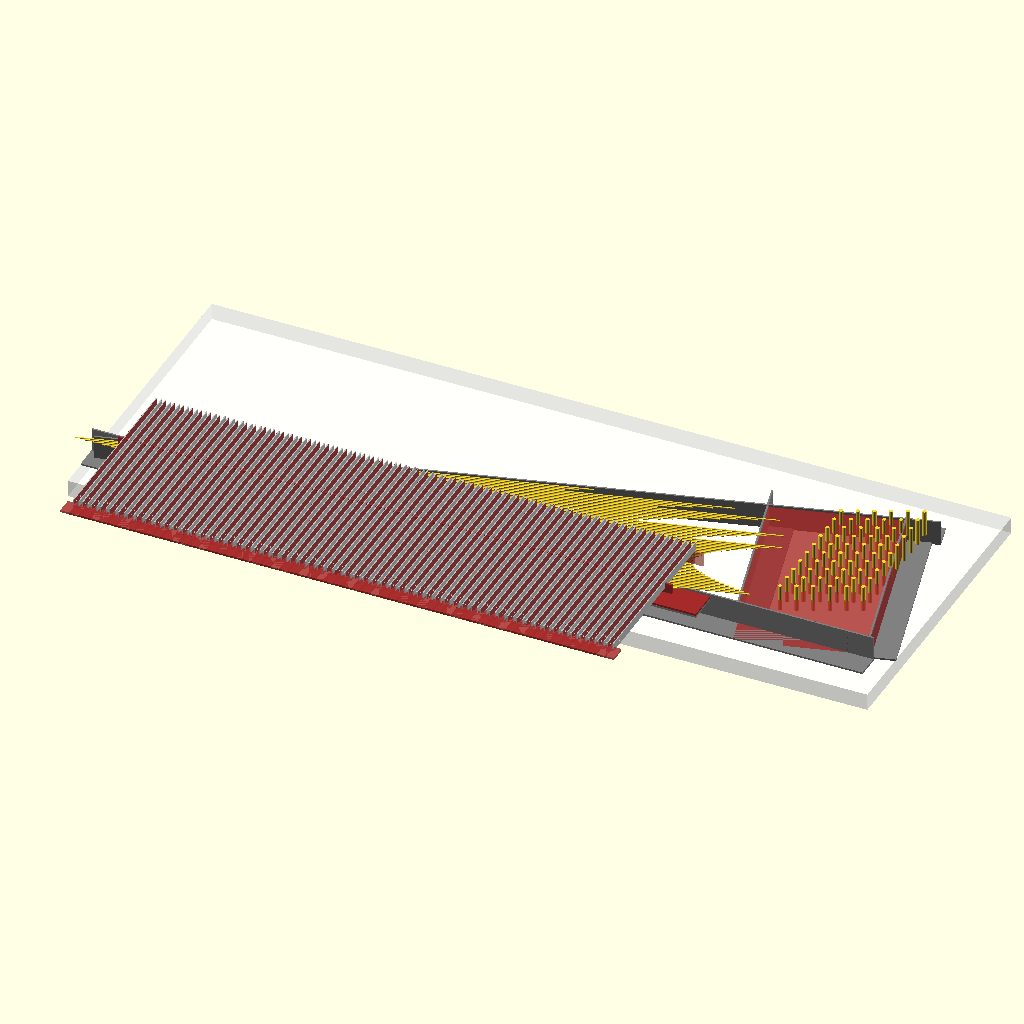
Cell 1: rendered with the file's own defaults.
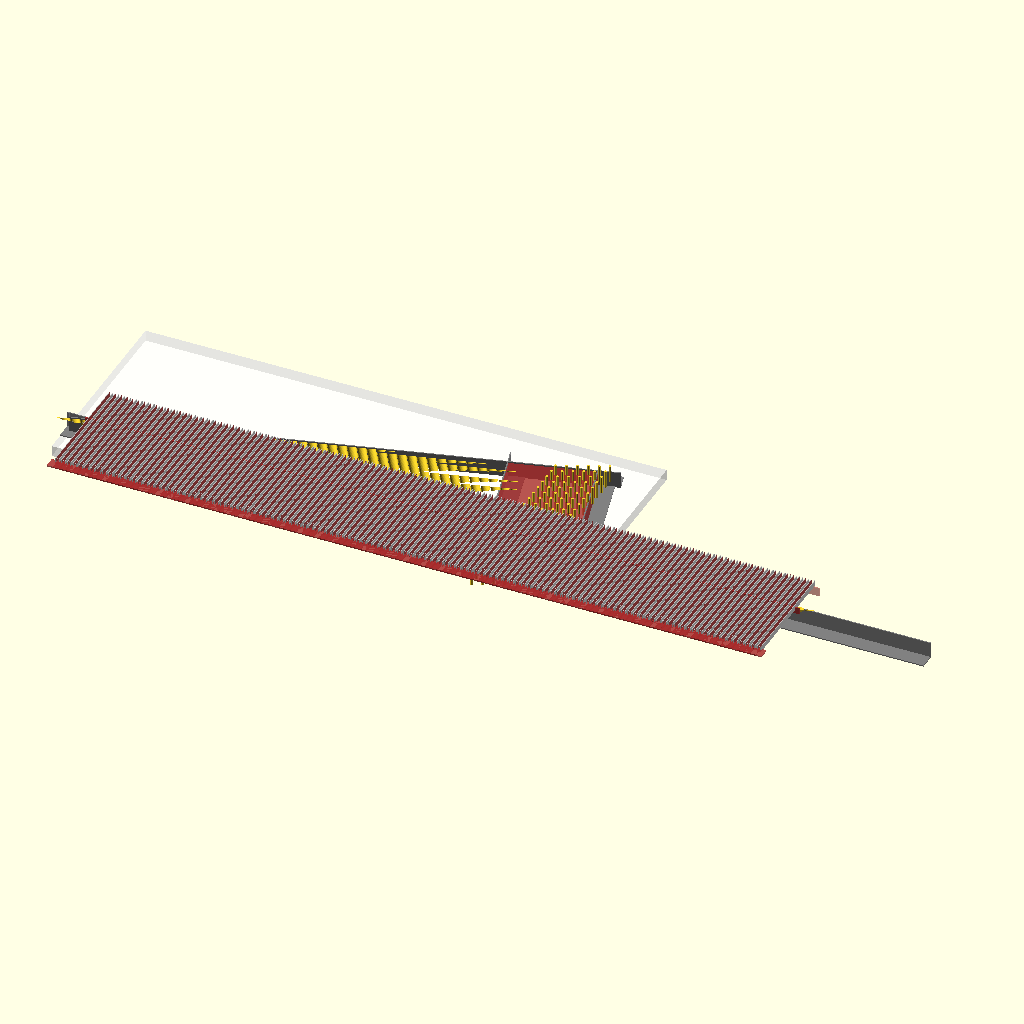
Cell 2 — n_keys set to 120, the other parameters unchanged.
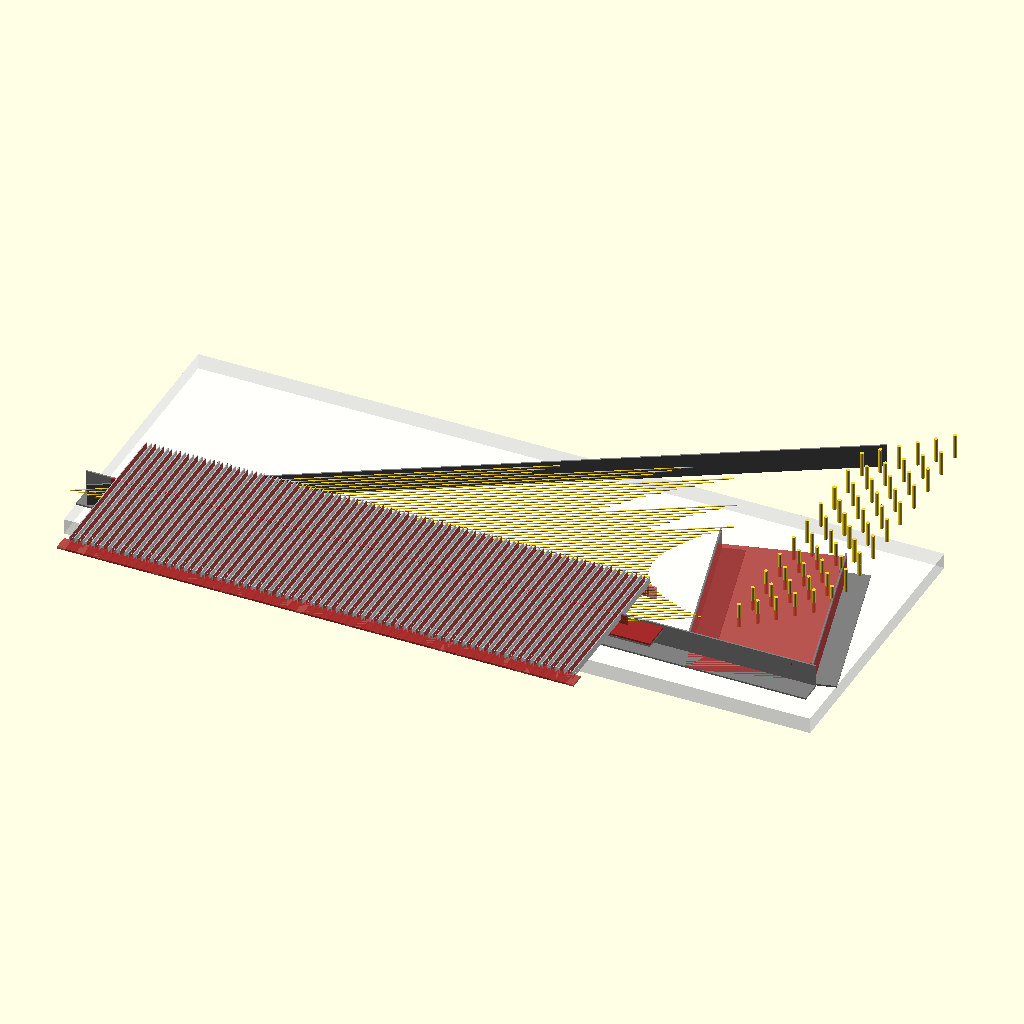
Cell 3: skew = 30 (everything else at default).
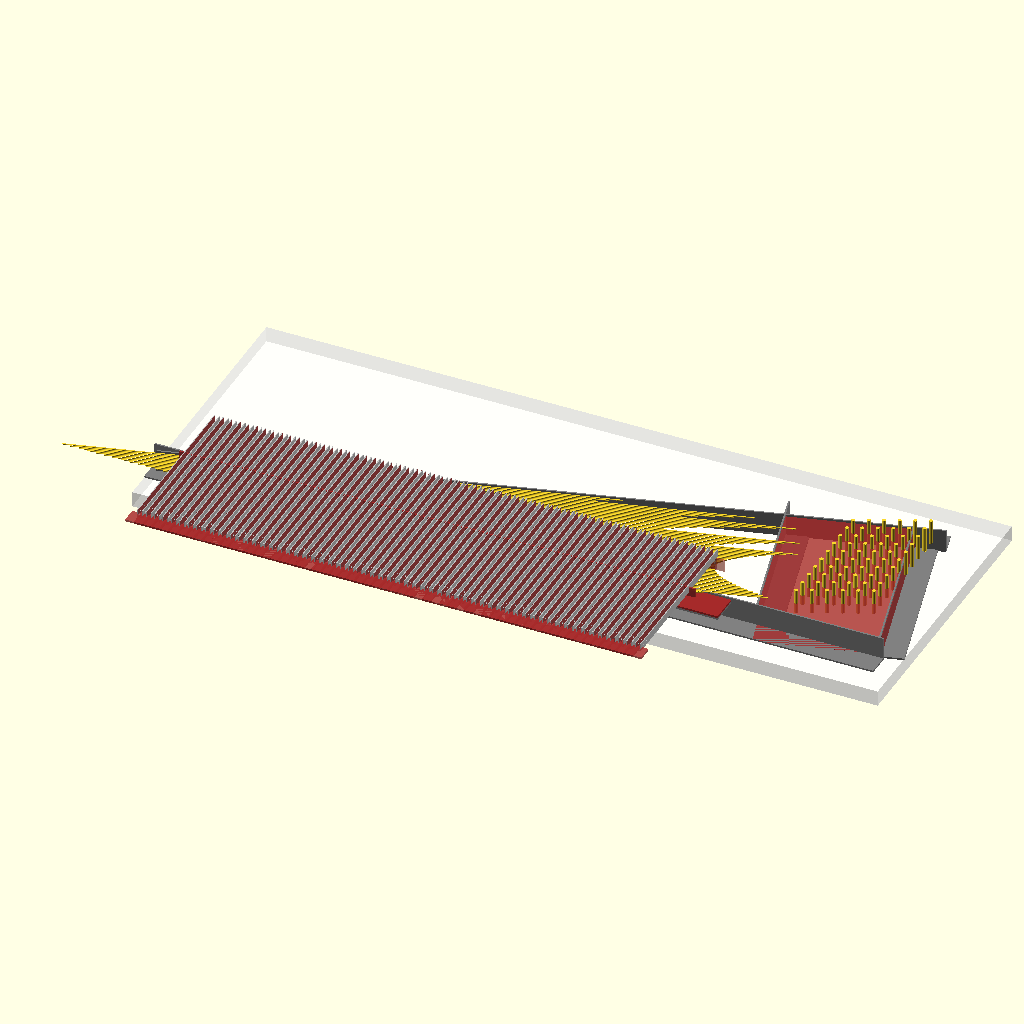
Cell 4: the same model with str_backlen = 232.
The same orthographic view direction (rotation 55°, 0°, 25°; colour scheme Cornfield) for every cell, with the view re-fitted per cell, so scale and position can differ between cells.
Source of the model, CAD/irkem_fullKeybed_v20.scad:
include <irkem_clavinetKey_v9_UChannel.scad>
//include <irkem_keycaps_v2.scad>
cap_w = 22+2;       //White key width
n_keys = 60;        //number of keys
//chassis_length = 270;
//Length of lowest string (uniform gauge at present)
L0 = 48*25.4;       //Baseline string length
skew = 15;          //String skew angle
str_backlen = 116;//200;
strikeLine_y = 0;
strikeLine_z = 0;
anvil_action_h = 0;//2;
pivot_hole_inset = 100;
chassis_height = 12.8;
bolt_size = 3;
anvW = 25.4/8;
anvL = 15;//25.4*1;
anvH = 25.4/8;

//Rendering:
//case();
strings();
harp();
translate([0,-200,0]) keys();
stringBlocks();
//translate([0,-200,0]) translate([-10-27,0,0]) keybed_rails();
anvils();
//customGrid(1000,10);
//customGridR(1000,100);
//customGridYZ(1000,10);
//pickups();
//damper();
//controls();
case();

// Example of a custom grid structure
module customGrid(size, spacing) {
    for (i = [-size : spacing : size]) {
        color("lime") translate([i, -size, 0]) cube([1, 2*size, 1]); // Adjust as needed
        color("lime") translate([-size, i, 0]) cube([2*size, 1, 1]); // Adjust as needed
    }
}

module customGridYZ(size, spacing) {
    for (i = [-size : spacing : size]) {
        color("lime") translate([0, -size, i]) cube([1, 2*size, 1]); // Adjust as needed
        color("lime") translate([0, i, -size]) cube([1, 1, 2*size]); // Adjust as needed
    }
}

// Example of a custom grid structure
module customGridR(size, spacing) {
    for (i = [-size : spacing : size]) {
        color("red") translate([i, -size, 0]) cube([1, 2*size, 1]); // Adjust as needed
        color("red") translate([-size, i, 0]) cube([2*size, 1, 1]); // Adjust as needed
    }
}

module anvils(){
    for (i = [-1:1:(n_keys-2)]){
        translate([13.75*i-13.75-1,-6,-9.3+4]) rotate([0,0,-75]) rotate([15,0,0]) translate([0,-3,0]) cube([anvW,anvL,anvH]);
    }
    //color("brown") translate([0,-50,-7]) cube([840,50,3]);
    //color("gray") translate([0,-50,-10]) cube([840,50,3]);
    //color("brown") translate([0,-50,-3]) cube([840,50,3]);
    color("brown") translate([0,-50,-6]) cube([840,50,3]);
    color("gray",alpha=0.9) translate([0,-50,-9]) cube([840,50,3]);
}

module pickups(){
    //Movable pickup angle:
    pAng = 35;//range 0 to 35 degrees
    oAng = -18;
    color("#CCCCCC") translate([850,4,-30]) cube([10,220,15]);
    color("#CCCCCC") translate([830,0,-30]) rotate([0,0,pAng]) cube([10,220,15]);
    //Pickup angle handle:
    color("#000000") translate([830,0,-30]) rotate([0,0,pAng+oAng]) translate([0,-100,0]) cube([5,100,5]);
}

module damper(){
    color("white") translate([860,0,10]) rotate([-90,0,0]) scale([1,0.5,1]) cylinder(220,10,10);
    color("gray") translate([860,0-2-80,10]) rotate([-90,0,0]) cylinder(224+100,2,2);
    color("gray") translate([860,0-2-80-10,10]) rotate([-90,0,0]) cylinder(20,10,10);
    
}

module controls(){
    translate([845,30,55]) cube([60,20,10]);
    translate([845,8,55]) cube([60,20,10]);
    translate([845,-14,55]) cube([60,20,10]);
    translate([845,-36,55]) cube([60,20,10]);
    translate([845,-58,55]) cube([60,20,10]);
}

// --- NEW MODULE: Keybed Support Rails ---
module keybed_rails() {
    // Calculate total length of the bed
    bed_len = n_keys * 13.75 + 40;
    x_start = -20+7; // Start slightly to the left of the first key
    
    // 1. FULCRUM RAIL (Pivot Support)
    // ------------------------------------------------
    // Calculate Pivot Position based on Key Design
    // Key Local Pivot Y = chassis_length - pivot_hole_inset
    // Key Global Y Offset = -95
    pivot_y_global = -95 + (chassis_length - pivot_hole_inset);
    pivot_z_global = 15 + (chassis_height / 2); // Center of the key spine
    
    color("DimGray")
    translate([x_start, tail_y_global - 5-15.5-4.2, 0+15-7+2])
        rotate([-15,0,0]) cube([bed_len, 1.5*25.4, 17]);
    color("DimGray")
    translate([x_start, tail_y_global - 5-15.5-13-28+5.3, 0+15-7-8])
        rotate([15,0,0]) cube([bed_len, 1.5*25.4, 17]);
    
    // 2. SPRING RAIL (Return Mechanism)
    // ------------------------------------------------
    // Located directly under the tail of the key to pull it down.
    tail_y_global = -95 + chassis_length;
    
    // Rail is positioned low to allow spring extension
    color("DimGray")
    translate([x_start, tail_y_global - 5-15.5+100-4.5, 0+15-7-10+2])
        cube([bed_len, 10, 10]);
        
        
    // 3. FRONT GUIDE RAIL (Lateral Stability)
    // ------------------------------------------------
    // Located near the playing end to guide the keys.
    guide_y_global = -95 + 40+35; // Approx 40mm in from front of chassis
    
    // The Rail Base
    color("SaddleBrown",0.8)
    translate([x_start, guide_y_global - 10-40, 10.5])
        cube([bed_len, 50, 17]); // Stops just below key bottom (Z=15)
    color("SaddleBrown",1.0)
    translate([x_start, guide_y_global - 10-40, 10.5-3])
        cube([bed_len, 330, 3]); // Stops just below key bottom (Z=15)    
    // The Guide Pins (Visual representation)
    // These would slot into the bottom of your keys
    //color("Gold")
    //for(k=[0:n_keys-1]) {
    //    translate([k*13.75, guide_y_global, 14])
    //        cylinder(r=2, h=8); // Pins sticking up
    //}
    
    //4. SIDE RAILS
    translate([x_start,-70,10.5]) cube([20,330,17]);
    translate([x_start+bed_len-13.75*1.4-0.5,-70,10.5]) cube([20,330,17]);
}

// Render the Rails
//keybed_rails();

// --- STRING GENERATION ---
module strings(){
for (i = [0:1:(n_keys-1)]){
    //    //Da stringz:
    //    //Manage gauge changes and their length impacts:
    lenMult = lookup(i, [
 		[ 0, 0.5 ],
 		[ 2, 0.5 ],
 		[ 3, 0.75 ],
 		[ 7, 0.75 ],
       [ 8, 1.0 ],
 		[ 17, 1.0 ],
        [ 18, 1.5 ],
 		[ 25, 1.5 ],
 		[ 26, 2 ],
        [ 70, 2]
 	]);
    strLen = lenMult * L0 * 2^(-i/12);
    translate([i*13.75,0+strikeLine_y,0+strikeLine_z]) rotate([0,90,skew]) cylinder(strLen,1,1);
    translate([i*13.75,0+strikeLine_y,0+strikeLine_z]) rotate([0,90,skew+180]) cylinder(str_backlen,1,1);
    //osetX = (i%3)*15;
    osetX = 150-(i%6)*3.5*6;
    pinXpos = 885+osetX;
    pinYpos = (pinXpos-i*13.75)*tan(skew);
    translate([pinXpos,pinYpos,-20]) cylinder(40,3,3);
}
}

module case(){
//Case bottom:
color("white",0.6) translate([-230+100+30,-100+20,-25.4-38]) cube([1215,469,25.4]);

//Case top:
//color("brown",0.6) translate([-230+100+30,-100+20+160,-12.5-38+100]) cube([900+154-30-55+65,210+160-160,12.5]);

//Case back:
//color("brown",0.6) translate([-230+100+30,-100+20+160+200,-50]) cube([900+154-30,10,100]);

//Case front:
//color("brown",0.6) translate([-230+100+30,-100+20,-50]) cube([900+154-30,10,90]);
    
//Case left:
//color("brown",0.6) translate([-230+100+30,-100+20,-50]) cube([10,370,100]);
//Case top left:
//color("brown",0.6) translate([-230+100+30,-100+20,-50+100]) cube([90,370,10]);
//Case right:
//color("brown",0.6) translate([924,-100+20,-50]) cube([10,370,100]);
//Case top right:
//color("brown",0.6) translate([-230+100+30+920,-100+20,-50+100]) cube([114,370,10]);
}


//case();

module harp(){
//Steel harp frame.
//Combination front rail & anvil:
color("gray",1.0) translate([0,0+strikeLine_y,-0+strikeLine_z-anvil_action_h-38]) rotate([90,0,0]) translate([-100,0,0]) difference(){
    cube([100+n_keys*13.75+63+200,38,38]);
    translate([-1,2.6,2.6]) cube([100+n_keys*13.75+63+2+200,38,38]);
}
//Right side harp end:
color("gray",1.0) translate([900-20,0+strikeLine_y,-0+strikeLine_z-anvil_action_h-38]) rotate([0,0,15]) difference(){
    cube([38,270,38]);
    translate([2.6,-1,2.6]) cube([38,270+2,38]);
}
//Right side harp end:
color("gray",1.0) translate([1100-20,0+strikeLine_y,-0+strikeLine_z-anvil_action_h-38]) rotate([0,0,15]) difference(){
    cube([38,270+20,38]);
    translate([2.6,-1,2.6]) cube([38,270+2+20,38]);
}
//Skew-side harp frame:
color("gray",1.0) translate([-22,0+strikeLine_y,0+strikeLine_z-38]) rotate([0,0,skew]) translate([-110+40,0,0]) difference(){
    cube([1035+150,38,38]);
    translate([-41+40,2.6,2.6]) cube([1035+2+150,38,38]);
}
}

module stringBlocks(){
//Tuner pin block:
//color("brown",0.8) translate([0-230+150,-30-22-18,-30-8]) cube([950,67.5,35+0]);
//color("brown",0.8) translate([0-230+150,-30-22-18,-30-8]) cube([950,40,46]);
//color("brown",0.8) translate([0-230+150,-30-22-18,-30-8]) cube([950,67.5,28+4-3]);
//color("brown",0.8) translate([0-230+150,-30-22-18,-30-8]) cube([950,40,46]);
//Block for ball-ends and bridges:
//color("brown",0.8) translate([700-80-100,0,-30]) cube([350,220,30]);
//color("brown",0.8) translate([900-27,0,-35.4]) cube([2*25.4,250,35.4]);
//color("brown",0.8) translate([0-230+150,220,-30-8]) cube([950,40,46]);
color("brown",0.8) difference(){
    translate([900-27,0,-35.4]) rotate([0,0,15]) translate([8,-48,0]) cube([195,280,35.4-3]);
    translate([800,-100,-50]) cube([300,100,100]);
}
//color("brown",0.8) translate([0-230+150,220-30,-30-8]) cube([620,40,46]);//cube([950,40,46]);
}

//
// Standard Piano Dimensions
white_key_width = 23.5;
// Black keys are usually centered on the gap, 
// but often offset slightly for visual balance.
// This array defines the offset of each semitone (0-11) from the start of the octave.
// Units are in "White Key Widths"
//octave_offsets = [
//    0,      // 0: C  (White)
//    0.6,    // 1: C# (Black) - shifted right
//    1,      // 2: D  (White)
//    1.65,   // 3: D# (Black) - shifted right
//    2,      // 4: E  (White)
//    3,      // 5: F  (White)
//    3.55,   // 6: F# (Black)
//    4,      // 7: G  (White)
//    4.6,    // 8: G# (Black)
//    5,      // 9: A  (White)
//    5.65,   // 10: A# (Black)
//    6       // 11: B  (White)
//];
module keys(){
octave_offsets = [
    0,      // 0: C  (White)
    7/12,    // 1: C# (Black) - shifted right
    14/12,      // 2: D  (White)
    21/12,   // 3: D# (Black) - shifted right
    28/12,      // 4: E  (White)
    35/12,      // 5: F  (White)
    42/12,   // 6: F# (Black)
    49/12,      // 7: G  (White)
    56/12,    // 8: G# (Black)
    63/12,      // 9: A  (White)
    70/12,   // 10: A# (Black)
    77/12       // 11: B  (White)
];
    fullOset = -13.75*1.7;
for (i = [0:1:(n_keys-1)]){
    // 1. Calculate Octave and Note Index
    octave = floor(i / 12);
    note_idx = i % 12; // 0=C, 1=C#, etc.
    
    // 2. Calculate Absolute X Position
    // Position = (Octaves * 7 * width) + (Note Offset * width)
    // NOTE: User has requested Uniform Mechanical Spacing of 13.75
    // so we use simple linear spacing for the mechanics:
    pos_x = i * 13.75 + fullOset;

    // 3. Generate Keys
    // WHITE KEYS
    if (note_idx==0 || note_idx==2 || note_idx==4 || note_idx==5 || note_idx==7 || note_idx==9 || note_idx==11) {
        translate([pos_x, 0-95+50+28, 0+15+3+8]) assembly_w();
    }
    // BLACK KEYS
    else {
        translate([pos_x, 0-95+50+28, 0+15+3+8]) assembly_b();
    }    
    
    // 4. Strings (Already generated above, but loop logic was duplicated in original file. 
    // I've left the original loop at the top and this loop at the bottom per your file structure,
    // but ensured this loop uses the uniform 13.75 spacing for keys as requested).
}
}
Parameter table extracted from the source (name, type, default, range or options):
n_keys: number, default 60
skew: number, default 15
str_backlen: number, default 116
strikeLine_y: number, default 0
strikeLine_z: number, default 0
anvil_action_h: number, default 0
pivot_hole_inset: number, default 100
chassis_height: number, default 12.8
bolt_size: number, default 3
anvL: number, default 15
